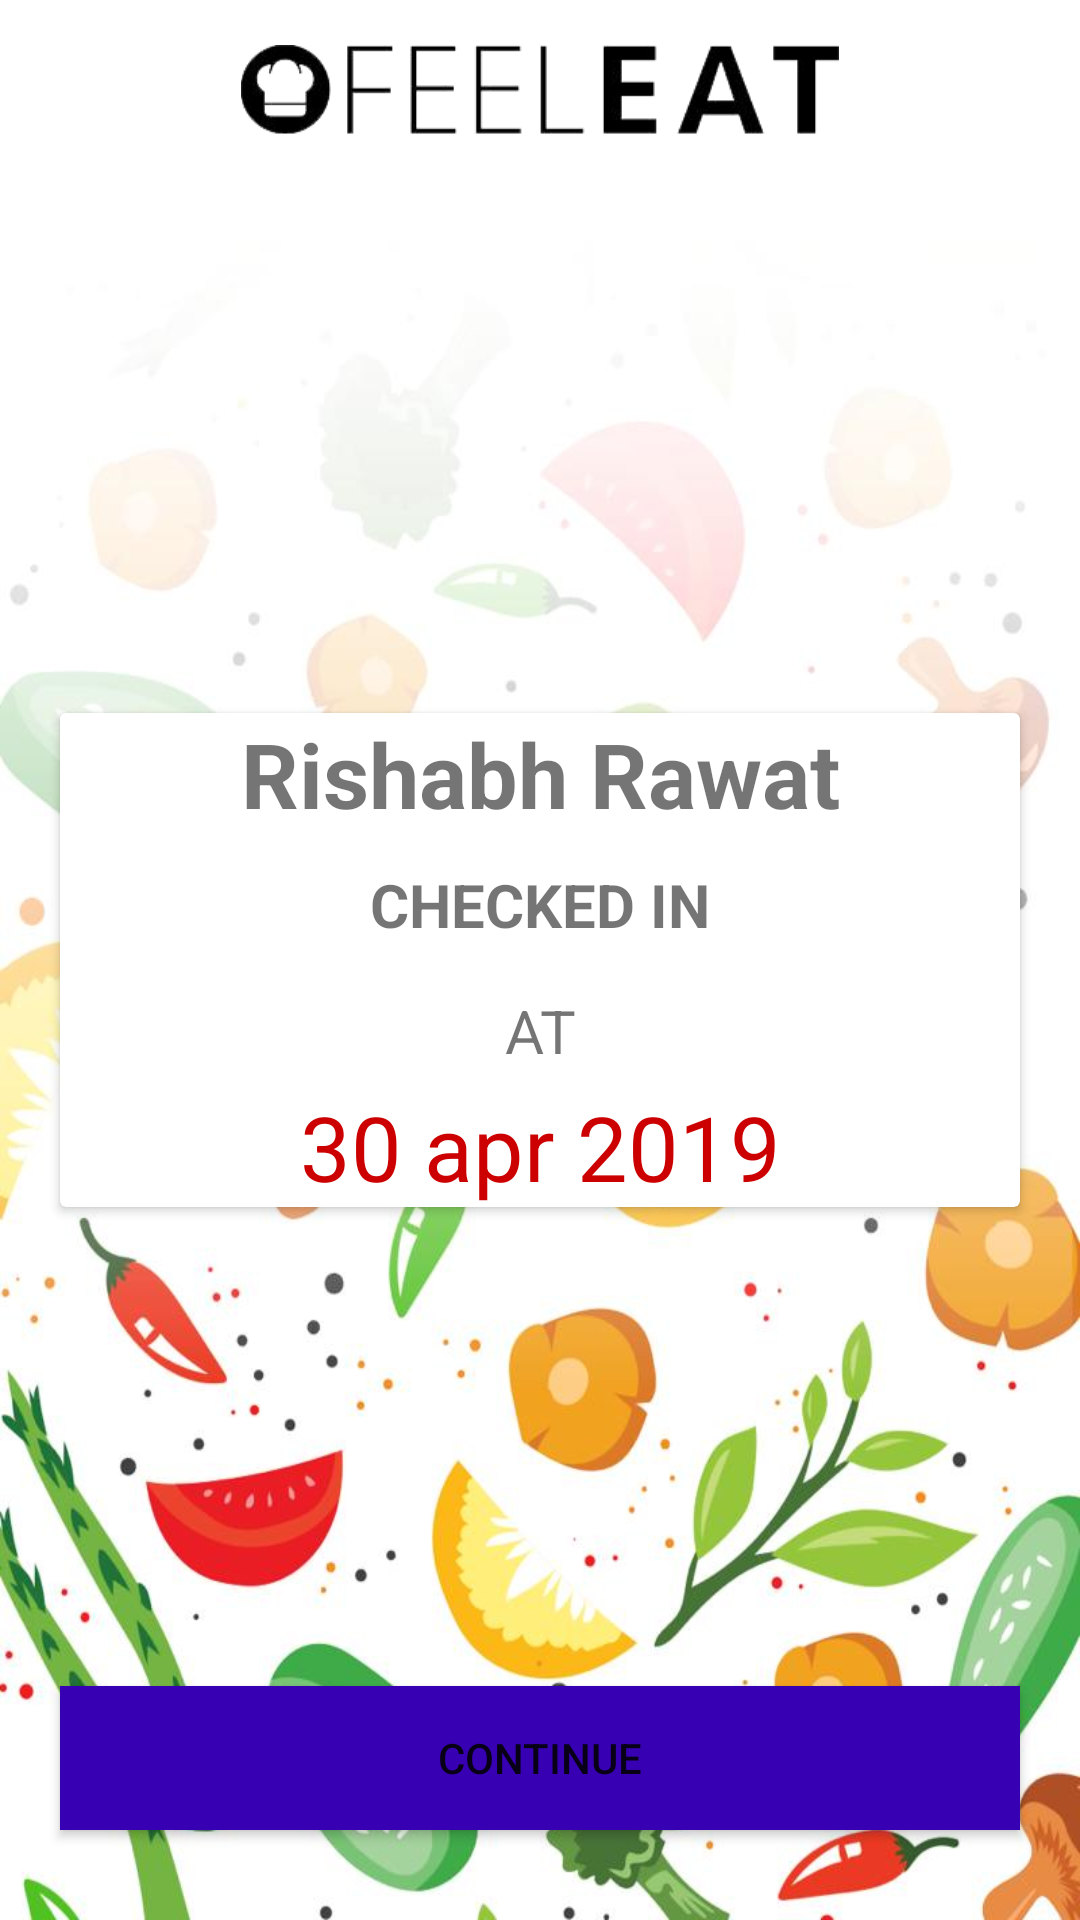

Here is an Android app screen rendered from its layout file. Give the layout XML and the strings, colors and styles it references.
<!-- AndroidManifest.xml: activity theme AppThemeNoactionbar -->
<!-- res/layout/activity_schedule.xml -->
<?xml version="1.0" encoding="utf-8"?>
<RelativeLayout xmlns:android="http://schemas.android.com/apk/res/android"
    xmlns:app="http://schemas.android.com/apk/res-auto"
    xmlns:tools="http://schemas.android.com/tools"
    android:layout_width="match_parent"
    android:layout_height="match_parent"
    android:background="@drawable/background"
    tools:context=".ScheduleActivity">
    <android.support.v7.widget.ActionBarContainer
        android:id="@+id/topbar"
        android:layout_width="match_parent"
        android:layout_height="60dp"
        android:layout_alignParentTop="true">

        <android.support.v7.widget.AppCompatImageView
            android:layout_width="match_parent"
            android:layout_height="wrap_content"
            android:padding="15dp"
            android:src="@drawable/headlogo" />



    </android.support.v7.widget.ActionBarContainer>



    <android.support.v7.widget.CardView
        android:layout_margin="20dp"
        android:layout_centerInParent="true"
        android:layout_width="match_parent"
        android:layout_height="wrap_content"
        >
        <LinearLayout
            android:id="@+id/welcome"
            android:layout_width="match_parent"
            android:layout_height="wrap_content"
            android:orientation="vertical"
            >


            <TextView
                android:layout_width="match_parent"
                android:layout_height="wrap_content"
                android:text="Rishabh Rawat"
                android:id="@+id/name"
                android:textAlignment="center"
                android:textSize="30dp"
                android:textStyle="bold"

                />

            <TextView
                android:layout_width="match_parent"
                android:layout_height="wrap_content"
                android:text="CHECKED IN"
                android:textAlignment="center"
                android:textSize="20dp"
                android:id="@+id/updatecheck"
                android:padding="10dp"
                android:textStyle="bold"
                />
            <TextView
                android:layout_width="match_parent"
                android:layout_height="wrap_content"
                android:text="AT"
                android:textAlignment="center"
                android:textSize="20dp"
                android:padding="5dp"
                />

            <TextView
                android:layout_width="match_parent"
                android:layout_height="wrap_content"
                android:text="30 apr 2019"
                android:textAlignment="center"
                android:textSize="30dp"
                android:textColor="@android:color/holo_red_dark"
                android:id="@+id/time"
                />


        </LinearLayout>




    </android.support.v7.widget.CardView>

    <Button
        android:id="@+id/continue_btn"
        android:layout_width="match_parent"
        android:layout_height="wrap_content"
        android:text="Continue"
        android:layout_marginLeft="20dp"
        android:layout_marginRight="20dp"
        android:layout_marginBottom="30dp"
        android:background="@color/colorPrimaryDark"
        android:layout_alignParentBottom="true"

        />






</RelativeLayout>
<!-- resources referenced by this layout -->
<resources>
  <!-- drawable background: jpg bitmap (drawable-v24, 64527 bytes) -->
  <!-- drawable headlogo: png bitmap (drawable-v24, 9874 bytes) -->
  <style name="AppThemeNoactionbar" parent="Theme.AppCompat.Light.DarkActionBar">
          
          <item name="windowNoTitle">true</item>
          <item name="windowActionBar">false</item>
          <item name="colorPrimary">@color/colorPrimary</item>
          <item name="colorPrimaryDark">@color/colorPrimaryDark</item>
          <item name="colorAccent">@color/colorAccent</item>
  
      </style>
  <!-- not gathered from this repository: default colours our renderer supplied (Android Studio template values) -->
  <color name="colorPrimary">#FF6200EE</color>
  <color name="colorPrimaryDark">#FF3700B3</color>
  <color name="colorAccent">#FF03DAC5</color>
</resources>
